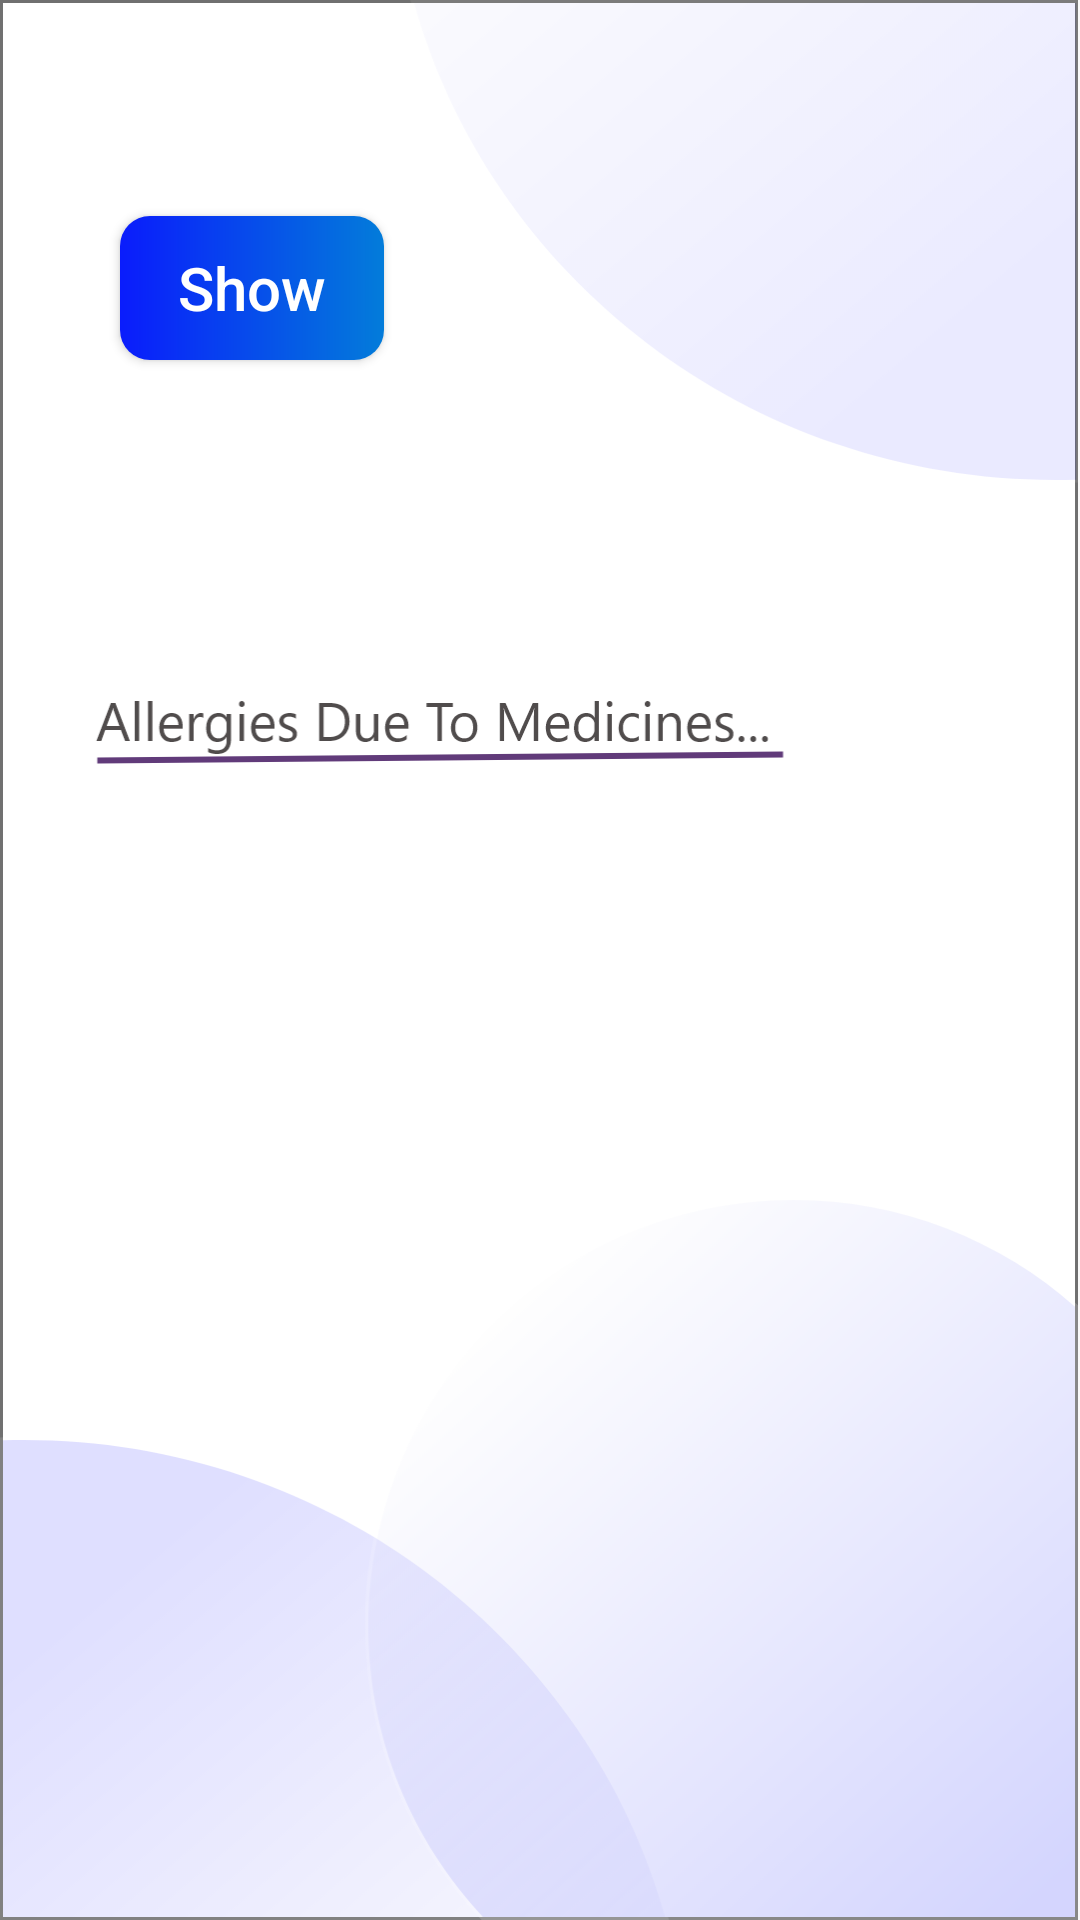

Layout XML and referenced resources for this Android screen:
<!-- AndroidManifest.xml: application theme AppTheme -->
<!-- res/layout/activity_allergy.xml -->
<?xml version="1.0" encoding="utf-8"?>
<androidx.constraintlayout.widget.ConstraintLayout xmlns:android="http://schemas.android.com/apk/res/android"
    xmlns:app="http://schemas.android.com/apk/res-auto"
    xmlns:tools="http://schemas.android.com/tools"
    android:layout_width="match_parent"
    android:layout_height="match_parent"
    tools:context=".Allergy"
    android:background="@drawable/bgallergy">


    <Button
        android:id="@+id/showbtn"
        android:layout_width="wrap_content"
        android:layout_height="wrap_content"
        android:layout_marginStart="40dp"
        android:layout_marginLeft="40dp"
        android:layout_marginTop="72dp"
        android:background="@drawable/custom_show_button"
        android:text="Show"
        android:textSize="20dp"
        android:textAllCaps="false"
        android:textColor="#FFFFFF"
        app:layout_constraintStart_toStartOf="parent"
        app:layout_constraintTop_toTopOf="parent" />

    <TextView
        android:id="@+id/allergytexttv"
        android:layout_width="wrap_content"
        android:layout_height="wrap_content"
        android:layout_marginStart="48dp"
        android:layout_marginLeft="48dp"
        android:layout_marginTop="180dp"
        android:text="The patient is allergetic to"
        android:textSize="18sp"
        android:visibility="invisible"
        app:layout_constraintStart_toStartOf="parent"
        app:layout_constraintTop_toBottomOf="@+id/showbtn" />

    <TextView
        android:id="@+id/allergy1"
        android:layout_width="250dp"
        android:layout_height="wrap_content"
        android:padding="5dp"
        android:layout_marginStart="80dp"
        android:layout_marginLeft="80dp"
        android:layout_marginTop="40dp"
        android:background="@drawable/custom_text_view"
        android:gravity="center_horizontal"
        android:text=""
        android:textAlignment="center"
        android:textColor="#000000"
        android:textSize="20dp"
        android:visibility="invisible"
        app:layout_constraintStart_toStartOf="parent"
        app:layout_constraintTop_toBottomOf="@+id/allergytexttv" />

    <TextView
        android:id="@+id/allergy2"
        android:layout_width="250dp"
        android:layout_height="wrap_content"
        android:padding="5dp"
        android:layout_marginStart="80dp"
        android:layout_marginLeft="80dp"
        android:layout_marginTop="35dp"
        android:background="@drawable/custom_text_view"
        android:gravity="center_horizontal"
        android:text=""
        android:textAlignment="center"
        android:textColor="#000000"
        android:textSize="20dp"
        android:visibility="invisible"
        app:layout_constraintStart_toStartOf="parent"
        app:layout_constraintTop_toBottomOf="@+id/allergy1" />

    <TextView
        android:id="@+id/allergy3"
        android:layout_width="250dp"
        android:layout_height="wrap_content"
        android:padding="5dp"
        android:layout_marginStart="80dp"
        android:layout_marginLeft="80dp"
        android:layout_marginTop="35dp"
        android:background="@drawable/custom_text_view"
        android:gravity="center_horizontal"
        android:text=""
        android:textAlignment="center"
        android:textColor="#000000"
        android:textSize="20dp"
        android:visibility="invisible"
        app:layout_constraintStart_toStartOf="parent"
        app:layout_constraintTop_toBottomOf="@+id/allergy2" />

    <TextView
            android:id="@+id/testtv"
            android:layout_width="wrap_content"
            android:layout_height="wrap_content"
            android:layout_marginStart="40dp"
            android:layout_marginLeft="40dp"
            android:layout_marginTop="28dp"
            android:text="TextView"
            android:visibility="invisible"
            app:layout_constraintStart_toStartOf="parent"
            app:layout_constraintTop_toTopOf="parent" />
    </androidx.constraintlayout.widget.ConstraintLayout>
<!-- resources referenced by this layout -->
<resources>
  <!-- drawable bgallergy: png bitmap (drawable-hdpi, 55725 bytes) -->
  <!-- drawable custom_show_button (drawable) -->
  <?xml version="1.0" encoding="utf-8"?>
  <shape xmlns:android="http://schemas.android.com/apk/res/android" android:shape="rectangle">
      <corners android:radius="10dp"></corners>
  <gradient android:startColor="#0A1CFC" android:endColor="#037CDA"></gradient>
  </shape>
  <!-- drawable custom_text_view (drawable) -->
  <?xml version="1.0" encoding="utf-8"?>
  <shape xmlns:android="http://schemas.android.com/apk/res/android" android:shape="rectangle">
      <solid android:color="#FFFFFF"/>
      <stroke android:color="#613B7A" android:width="1dp"/>
      <corners android:radius="5dp"/>
  </shape>
  <style name="AppTheme" parent="Theme.AppCompat.Light.DarkActionBar">
          
          <item name="colorPrimary">@color/colorPrimary</item>
          <item name="colorPrimaryDark">@color/colorPrimaryDark</item>
          <item name="colorAccent">@color/colorAccent</item>
      </style>
  <!-- not gathered from this repository: default colours our renderer supplied (Android Studio template values) -->
  <color name="colorPrimary">#FF6200EE</color>
  <color name="colorPrimaryDark">#FF3700B3</color>
  <color name="colorAccent">#FF03DAC5</color>
</resources>
